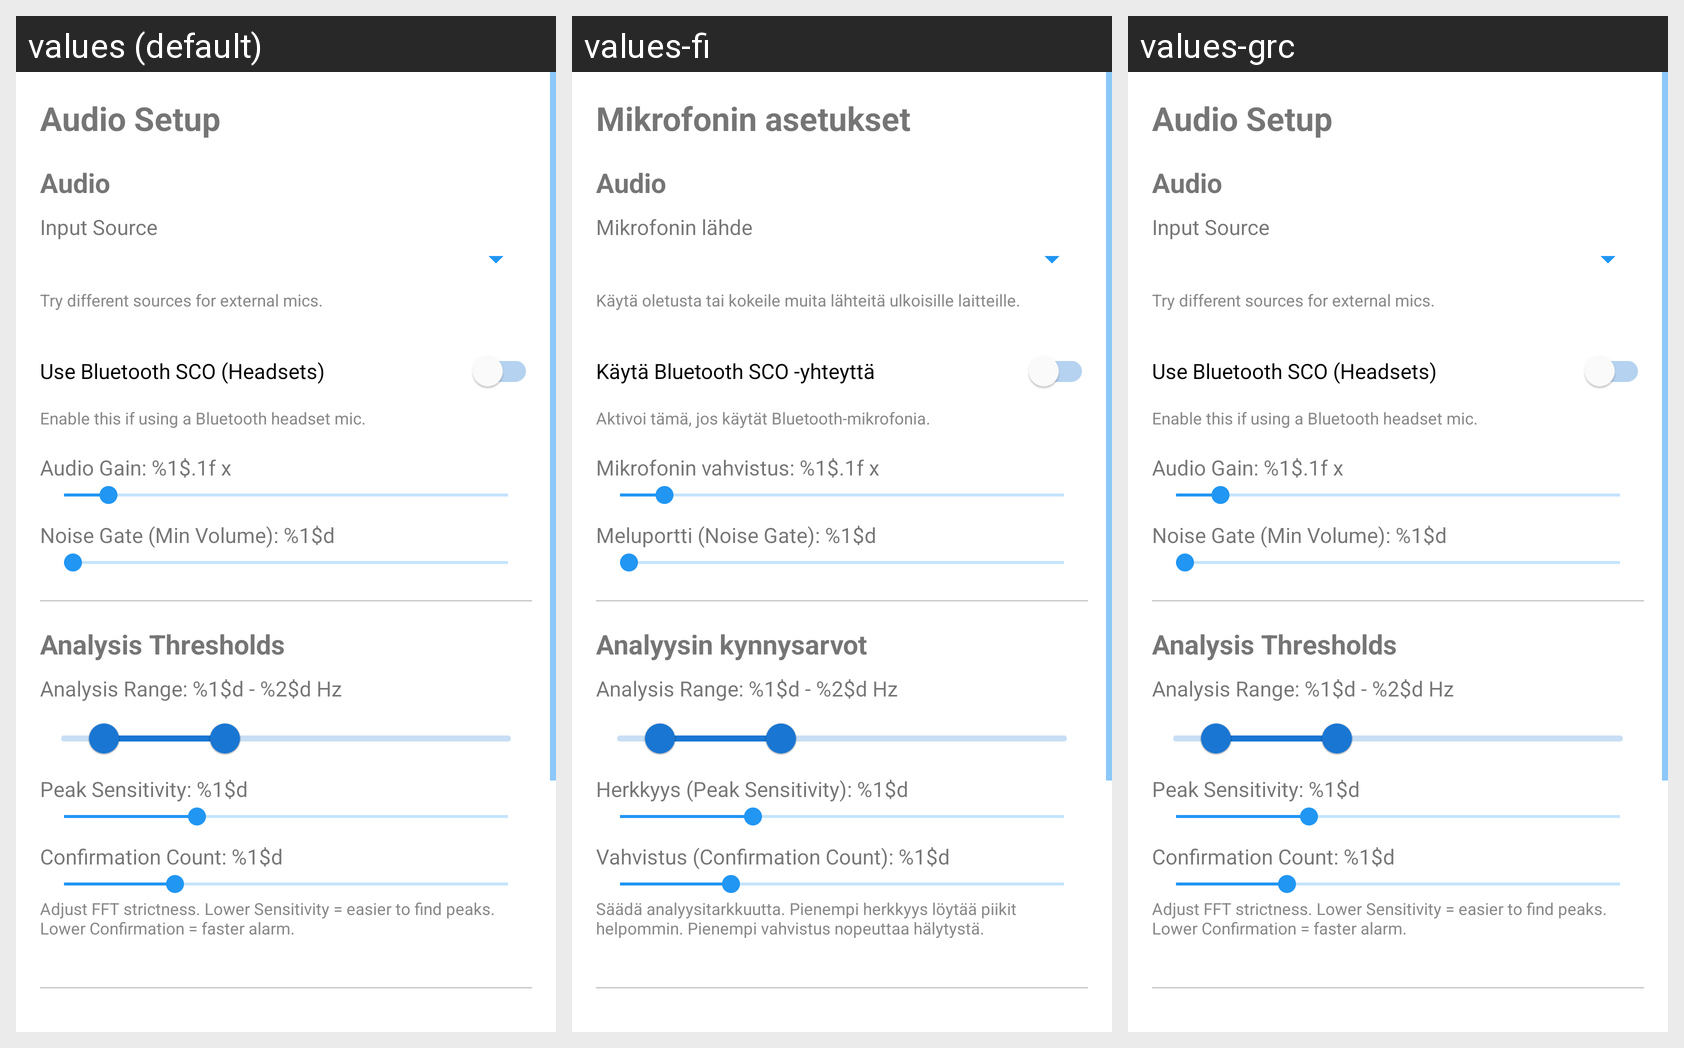

Translations of the strings shown on this Android screen, per locale in the grid:
Android screen res/layout/activity_mic_setup.xml rendered under 3 locales, left to right: values (default), values-fi, values-grc. Device: Nexus 5 (rendered at 1080×1920; each locale shown at half size, 540×960, under a caption strip naming it); theme Theme.DroneSoundAlert.
Strings drawn on this screen, with the default value and each locale's value (text and hints the layout hard-codes, and strings that could not be matched under every locale, appear in the picture but are not listed):

mic_setup
  values: Audio Setup
  values-fi: Mikrofonin asetukset
  values-grc: Audio Setup  [not translated; the default value is used]

audio_header
  values: Audio
  values-fi: Audio
  values-grc: Audio  [not translated; the default value is used]

mic_source
  values: Input Source
  values-fi: Mikrofonin lähde
  values-grc: Input Source  [not translated; the default value is used]

mic_source_desc
  values: Try different sources for external mics.
  values-fi: Käytä oletusta tai kokeile muita lähteitä ulkoisille laitteille.
  values-grc: Try different sources for external mics.  [not translated; the default value is used]

use_bluetooth_sco
  values: Use Bluetooth SCO (Headsets)
  values-fi: Käytä Bluetooth SCO -yhteyttä
  values-grc: Use Bluetooth SCO (Headsets)  [not translated; the default value is used]

use_bluetooth_sco_desc
  values: Enable this if using a Bluetooth headset mic.
  values-fi: Aktivoi tämä, jos käytät Bluetooth-mikrofonia.
  values-grc: Enable this if using a Bluetooth headset mic.  [not translated; the default value is used]

audio_gain
  values: Audio Gain: %1$.1f x
  values-fi: Mikrofonin vahvistus: %1$.1f x
  values-grc: Audio Gain: %1$.1f x  [not translated; the default value is used]

noise_gate
  values: Noise Gate (Min Volume): %1$d
  values-fi: Meluportti (Noise Gate): %1$d
  values-grc: Noise Gate (Min Volume): %1$d  [not translated; the default value is used]

analysis_thresholds
  values: Analysis Thresholds
  values-fi: Analyysin kynnysarvot
  values-grc: Analysis Thresholds  [not translated; the default value is used]

analysis_range
  values: Analysis Range: %1$d - %2$d Hz
  values-fi: Analysis Range: %1$d - %2$d Hz  [not translated; the default value is used]
  values-grc: Analysis Range: %1$d - %2$d Hz  [not translated; the default value is used]

min_score
  values: Peak Sensitivity: %1$d
  values-fi: Herkkyys (Peak Sensitivity): %1$d
  values-grc: Peak Sensitivity: %1$d  [not translated; the default value is used]

max_score
  values: Confirmation Count: %1$d
  values-fi: Vahvistus (Confirmation Count): %1$d
  values-grc: Confirmation Count: %1$d  [not translated; the default value is used]

analysis_threshold_desc
  values: Adjust FFT strictness. Lower Sensitivity = easier to find peaks. Lower Confirmation = faster alarm.
  values-fi: Säädä analyysitarkkuutta. Pienempi herkkyys löytää piikit helpommin. Pienempi vahvistus nopeuttaa hälytystä.
  values-grc: Adjust FFT strictness. Lower Sensitivity = easier to find peaks. Lower Confirmation = faster alarm.  [not translated; the default value is used]
